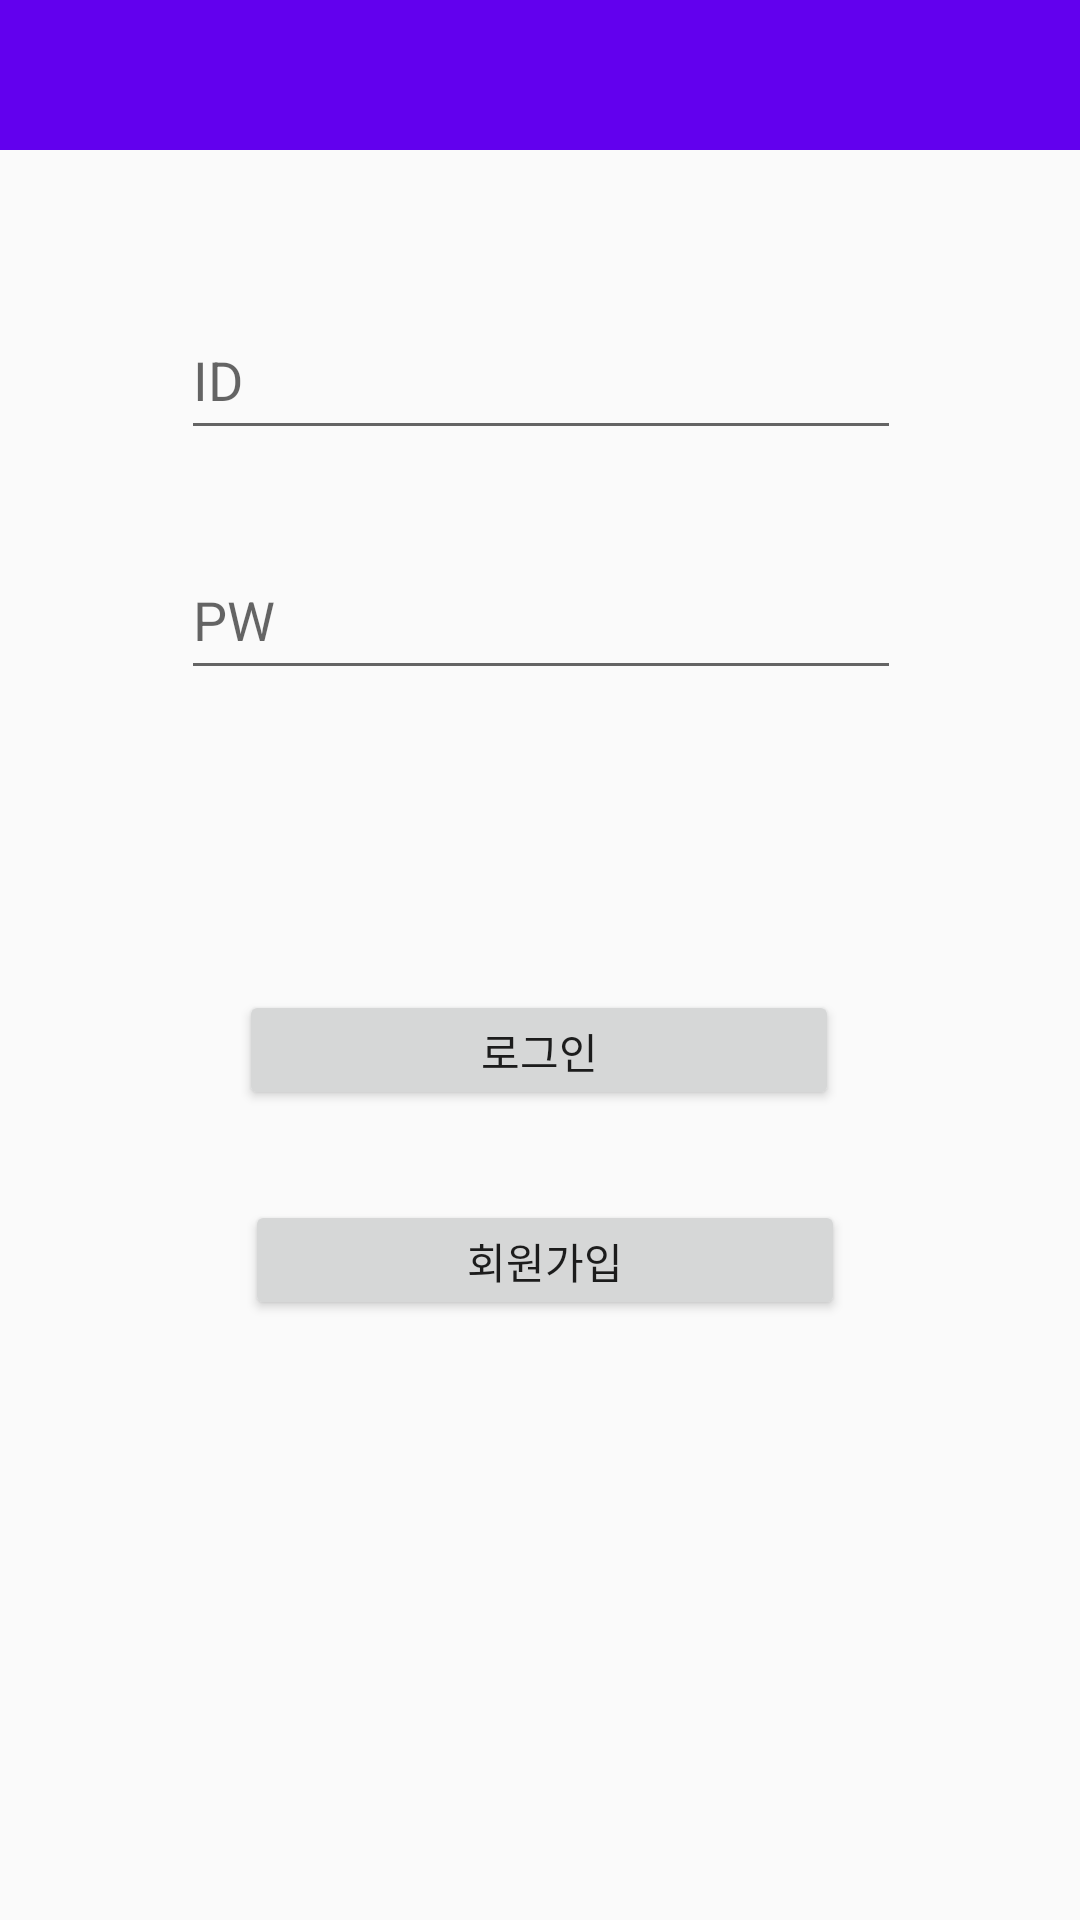

Android layout source for this screen:
<!-- AndroidManifest.xml: application theme AppTheme -->
<!-- res/layout/activity_login.xml -->
<?xml version="1.0" encoding="utf-8"?>
<androidx.constraintlayout.widget.ConstraintLayout xmlns:android="http://schemas.android.com/apk/res/android"
    xmlns:app="http://schemas.android.com/apk/res-auto"
    xmlns:tools="http://schemas.android.com/tools"
    android:layout_width="match_parent"
    android:layout_height="match_parent"
    tools:context=".LoginActivity">

    <include
        layout="@layout/toolbar_sub"
        android:id="@+id/toolbar_sub"/>

    <EditText
        android:id="@+id/edit_id"
        android:layout_width="240dp"
        android:layout_height="50dp"
        android:layout_marginTop="100dp"
        android:ems="10"
        android:hint="ID"
        android:inputType="textPersonName"
        app:layout_constraintEnd_toEndOf="parent"
        app:layout_constraintHorizontal_bias="0.502"
        app:layout_constraintStart_toStartOf="parent"
        app:layout_constraintTop_toTopOf="parent" />

    <Button
        android:id="@+id/login_button"
        android:layout_width="200dp"
        android:layout_height="40dp"
        android:layout_marginStart="16dp"
        android:layout_marginTop="100dp"
        android:layout_marginEnd="16dp"
        android:text="@string/login"
        app:layout_constraintEnd_toEndOf="parent"
        app:layout_constraintHorizontal_bias="0.497"
        app:layout_constraintStart_toStartOf="parent"
        app:layout_constraintTop_toBottomOf="@+id/edit_pw" />

    <Button
        android:id="@+id/sign_up_button"
        android:layout_width="200dp"
        android:layout_height="40dp"
        android:layout_marginStart="16dp"
        android:layout_marginTop="30dp"
        android:text="회원가입"
        app:layout_constraintEnd_toEndOf="parent"
        app:layout_constraintHorizontal_bias="0.456"
        app:layout_constraintStart_toStartOf="parent"
        app:layout_constraintTop_toBottomOf="@+id/login_button" />

    <EditText
        android:id="@+id/edit_pw"
        android:layout_width="240dp"
        android:layout_height="50dp"
        android:layout_marginTop="30dp"
        android:ems="10"
        android:hint="PW"
        android:inputType="textPassword"
        app:layout_constraintEnd_toEndOf="parent"
        app:layout_constraintHorizontal_bias="0.502"
        app:layout_constraintStart_toStartOf="parent"
        app:layout_constraintTop_toBottomOf="@+id/edit_id" />
</androidx.constraintlayout.widget.ConstraintLayout>
<!-- res/layout/toolbar_sub.xml (included above) -->
<?xml version="1.0" encoding="utf-8"?>
<androidx.appcompat.widget.Toolbar
    xmlns:android="http://schemas.android.com/apk/res/android"
    xmlns:app="http://schemas.android.com/apk/res-auto"
    android:layout_width="match_parent"
    android:layout_height="@dimen/action_bar_default_height_material"
    android:background="?attr/colorPrimary"
    android:theme="@style/Toolbar"
    app:layout_collapseMode="pin">

</androidx.appcompat.widget.Toolbar>
<!-- resources referenced by this layout -->
<resources>
  <dimen name="action_bar_default_height_material"> 50dp</dimen>
  <string name="login">로그인</string>
  <style name="Toolbar" parent="AppTheme">
          <item name="android:textColor">@color/colorPrimaryDark</item>
      </style>
  <style name="AppTheme" parent="Theme.AppCompat.Light.NoActionBar">
          
          <item name="colorPrimary">@color/colorPrimary</item>
          <item name="colorPrimaryDark">@color/colorPrimaryDark</item>
          <item name="colorAccent">@color/colorAccent</item>
      </style>
  <!-- not gathered from this repository: default colours our renderer supplied (Android Studio template values) -->
  <color name="colorPrimary">#FF6200EE</color>
  <color name="colorPrimaryDark">#FF3700B3</color>
  <color name="colorAccent">#FF03DAC5</color>
</resources>
